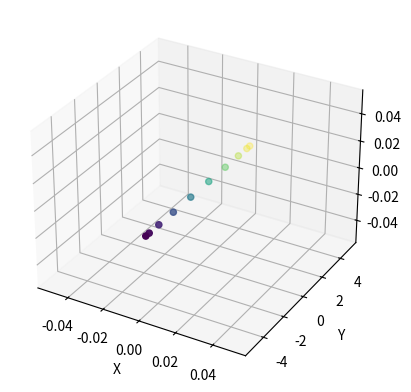

Write Python code to recreate this figure. (Note: this script raises an exception after producing the figure.)
# -*- coding: utf-8 -*-
"""
Created on Sun May 19 16:06:30 2024

[redacted]
"""

import numpy as np
import matplotlib.pyplot as plt
import pandas as pd

#%%   AIRFOIL DATA

#given in the tutorial
def compute_CL(alpha):
    CL = 2*np.pi*np.sin(alpha)
    return CL


#%%  BIOT SAVART LAW

#from tutorial
def Biot_Savart(coordinates_wing, coordinates_wake_1,coordinates_wake_2):

    #control point
    XP = coordinates_wing[0]
    YP = coordinates_wing[1]
    ZP = coordinates_wing[2]

    #wake point 1
    X1 = coordinates_wake_1[0]
    Y1 = coordinates_wake_1[1]
    Z1 = coordinates_wake_1[2]

    #wake point 2
    X2 = coordinates_wake_2[0]
    Y2= coordinates_wake_2[1]
    Z2 = coordinates_wake_2[2]

    #R1 vector connects wake point 1 and control point
    R1 = np.sqrt((XP-X1)**2+(YP-Y1)**2+(ZP-Z1)**2)

    #R2 vector connects wake point 2 and control point
    R2 = np.sqrt((XP-X2)**2+(YP-Y2)**2+(ZP-Z2)**2)


    #x,y, and z coordinates of R1 X R2
    R12X = (YP-Y1)*(ZP-Z2) - (ZP-Z1)*(YP-Y2)
    R12Y = -(XP-X1)*(ZP-Z2) + (ZP-Z1)*(XP-X2)
    R12Z = (XP-X1)*(YP-Y2) - (YP-Y1)*(XP-X2)

    #Magnitude of R1 X R2
    R12_SQR = R12X**2 + R12Y**2 + R12Z**2


    #Dot poduct of R12(connecting wake points) and R1
    R01 = (X2-X1)*(XP-X1) + (Y2-Y1)*(YP-Y1) + (Z2-Z1)*(ZP-Z2)


    #Dot poduct of R12(connecting wake points) and R2
    R02 = (X2-X1)*(XP-X2) + (Y2-Y1)*(YP-Y2) + (Z2-Z1)*(ZP-Z2)

    CORE = 0.0001 #to avoid singularities at vortex core
    if (R12_SQR < CORE ** 2):
        R12_SQR = CORE ** 2
        # GAMMA = 0;

    if (R1 < CORE):
        R1 = CORE
        # GAMMA = 0;

    if (R2 < CORE):
        R2 = CORE
        # GAMMA = 0;

    K = (1/(4*np.pi*R12_SQR))*(R01/R1 - R02/R2)

    U = K*R12X
    V = K*R12Y
    W = K*R12Z

    return [U,V,W]

#%%   CONTROL POINT DISTRIBUTION


b = 10  # wing span
n = 10 # Total number of points in the distribution, no. of points that we are considering in each cross section


# Generate the cosine distribution for z values from 0 to pi
theta = np.linspace(0, np.pi, n)
cosine_values = np.cos(theta)


# Scale the cosine values to the wing span [-b/2, b/2]
y_values = b/2 * cosine_values

# Define x and z coordinates (constant for wing)
x_values = np.zeros(n)
z_values = np.zeros(n)


# Create the 3D coordinates. This is basically the coordinates of the quarter chord.
coordinates_wing = np.zeros([n,3])

coordinates_wing[:,1] = y_values


# Adjust DPI setting for higher resolution
dpi_setting = 300  # Set DPI to desired value

# Plotting the distribution for visualization
fig = plt.figure(dpi=dpi_setting)
ax = fig.add_subplot(111, projection='3d')
ax.scatter(x_values, y_values, z_values, c=y_values, cmap='viridis')

ax.set_xlabel('X')
ax.set_ylabel('Y')
ax.set_zlabel('Z')

plt.show()

#%%  WAKE VORTICES DISTRIBUTION



vortex_wing_pairs = [] #tuple that has points on wing corresponding to one HS vortex
for i in range(int(n/2)):
    pair = (coordinates_wing[i], coordinates_wing[-i-1]) #first and last points form one HSV ans so on
    #print(pair)
    vortex_wing_pairs.append(pair)


pair_num=len(vortex_wing_pairs)



# # Display the pairs
# for index, pair in enumerate(vortex_wing_pairs):
#     print(f"Pair {index + 1}: {pair}")



U0 = 10 #inflow vel
c = 1 #chord

rho = 1.225


alpha = 5 #geometric aoa
alpha_rad = np.radians(alpha)



wake_steps = 5 #no of steps in wake, Number of y-z planes that we are considering

wake_distance = 10*b #total wake distance to compute
wake_ds = wake_distance/wake_steps #distance between steps


t = wake_ds/U0 #time taken between steps
# t is time for the wind particle to go through each wake




#initialize matrices
tvortex_pts = np.zeros([wake_steps, n, 3]) #trailing edge vortex points

# row 'n' represents the control points, and the column 'pair_num' represents the influence of trailing vortice on that point
u_matrix = np.zeros([n,pair_num])
v_matrix = np.zeros([n,pair_num])
w_matrix = np.zeros([n,pair_num])
V_eff_matrix=np.zeros([n,pair_num])


#The row sum would represent the total induced velocity at a point
u_matrix_sum = np.zeros(n)
v_matrix_sum = np.zeros(n)
w_matrix_sum = np.zeros(n)
V_eff_matrix_sum = np.zeros(n)



alpha_eff_matrix = np.zeros(n)
CL_matrix = np.zeros(n).transpose()



gamma = (np.ones(n)).transpose() #initialize gamma, we are assuming that gamma is 1 initially
GammaNew_dist = np.zeros(n).transpose()


max_itr = 100
tol = 1e-9
itr = 0




for i in range(n):
    for j in range(pair_num):
        for k in range(wake_steps):

            if k == 0:
                #Trailing edge coordinates
                tvortex_pts[k,:,0] = 0.75*c*np.cos(alpha_rad) #x coordinate
                tvortex_pts[k,:,1] = coordinates_wing[:,1] #y coordinate, same as wing distribution
                tvortex_pts[k,:,2] = -0.75*c*np.sin(alpha_rad) #z, doesnt change

            Velocity = Biot_Savart(coordinates_wing[i], tvortex_pts[k,j,:],tvortex_pts[k,-j-1,:])
            u = Velocity[0]
            v = Velocity[1]
            w = Velocity[2]

            u_matrix[i][j] += u
            v_matrix[i][j] += v
            w_matrix[i][j] += w

            V_i = np.sqrt(u**2 + v**2 + w**2) #induced velocity

            V_eff = np.sqrt((U0**2) + (V_i**2)) #effective velocity

            alpha_i = np.arctan(-w/U0) #induced aoa

            alpha_eff = alpha - alpha_i #effective aoa

            V_eff_matrix[i][j] += V_eff #matrix containing a sum of all effective velocities
            #alpha_eff_matrix[j] += alpha_eff


    u_matrix_sum[i]=sum(u_matrix[i][:])
    v_matrix_sum[i]=sum(v_matrix[i][:])
    w_matrix_sum[i]=sum(w_matrix[i][:])
    V_eff_matrix_sum[i]=sum(V_eff_matrix[i][:])  #Effective velocity at a point should be the row sum.


#%%       TRY TO PUT EVERYTHING UNDER ITERATING LOOP
#u_matrix has induced vel for unit circulation, hence multiplied with actual gamma
U_matrix = U0 + (u_matrix_sum @ gamma)
V_matrix = v_matrix_sum @ gamma
W_matrix = w_matrix_sum @ gamma


"""
Vel_i_matrix = np.sqrt(U_matrix**2 + V_matrix**2 + W_matrix**2)

V_eff_matrix_sum = np.sqrt(U0**2+Vel_i_matrix**2)
"""



U_wake = np.linspace(V_eff_matrix_sum[int(n/2)], U0, wake_steps)  #wake velocity distribution

#t = wake_distance/U0
for i in range(n):
    alpha_eff_matrix[i] = np.arctan(-W_matrix[i]/U0)
    for k in range(wake_steps):

        tvortex_pts[k,i,0] = tvortex_pts[k-1,i,0] + t*U_wake[k]
        tvortex_pts[k,i,1] = coordinates_wing[i,1]
        tvortex_pts[k,:,2] = -0.75*c*np.sin(alpha)

while itr < max_itr:
    print(itr)
    for j in range(n):
        if j >0:
            alpha_eff = alpha_eff_matrix[j]
            V_eff = V_eff_matrix_sum[j]

            CL = compute_CL(alpha_eff)

            #print(CL)

            CL_matrix[j] = CL

            Lift = 0.5*rho*(V_eff**2)*CL*c*(coordinates_wing[j,1] - coordinates_wing[j-1,1])
            gammaNew = Lift/(rho*V_eff)

            GammaNew_dist[j] = gammaNew

    gamma = 0.75*gamma + 0.25*GammaNew_dist
    itr += 1

    if np.all(np.abs(gamma - GammaNew_dist) < tol):
        print("solution converged")
        break

plt.plot(y_values,GammaNew_dist)

fig = plt.figure(dpi=dpi_setting)
ax = fig.add_subplot(111, projection='3d')
ax.scatter(tvortex_pts[:,:,0], tvortex_pts[:,:,1], tvortex_pts[:,:,2])

ax.set_xlabel('X')
ax.set_ylabel('Y')
ax.set_zlabel('Z')

plt.show()
